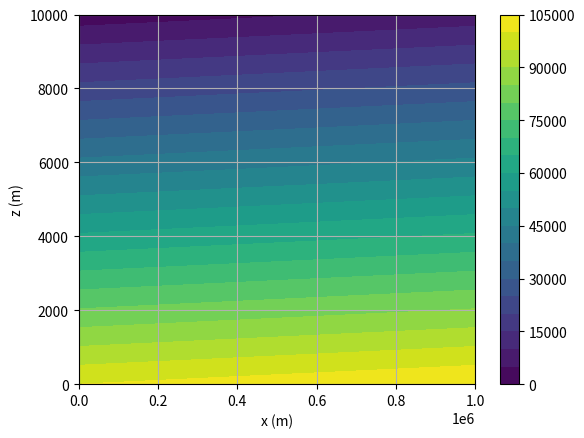
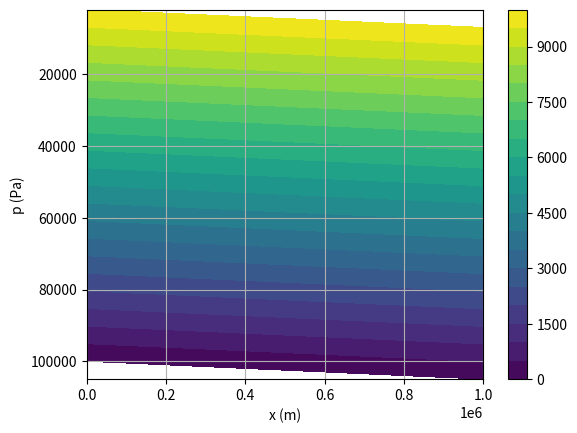

Reproduce these figures in Python, in order.
import numpy as np
import matplotlib.pyplot as pl

n = 100
p0 = 1e5
g = 9.81
dp = 5000.
L = 1e6
H = 1e4
dpdx = dp/L

x = np.linspace(0., L, n)
z = np.linspace(0., H, n)

p = p0 - g*z[:,np.newaxis] + dpdx*x[np.newaxis,:]

pl.figure()
pl.contourf(x, z, p, 20)
pl.grid()
pl.colorbar()
pl.xlabel('x (m)')
pl.ylabel('z (m)')
pl.savefig('z_coords.png', dpi=150)

xx, zz = np.meshgrid(x, z)

pl.figure()
pl.contourf(xx, p, zz, 20)
pl.colorbar()
pl.grid()
pl.gca().invert_yaxis()
pl.xlabel('x (m)')
pl.ylabel('p (Pa)')

pl.savefig('p_coords.png', dpi=150)

